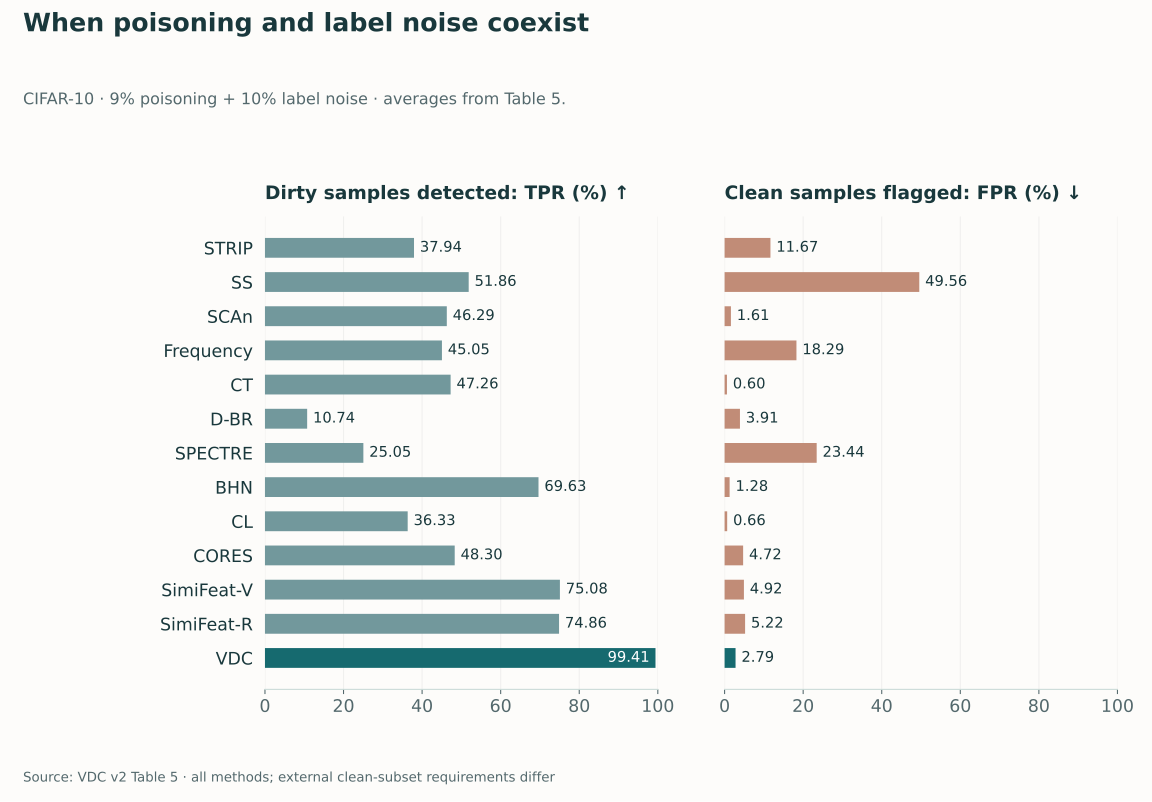

The data file committed next to this chart (first rows):
method, mean_TPR_percent, mean_FPR_percent
STRIP, 37.94, 11.67
SS, 51.86, 49.56
SCAn, 46.29, 1.61
Frequency, 45.05, 18.29
CT, 47.26, 0.6
D-BR, 10.74, 3.91
SPECTRE, 25.05, 23.44
BHN, 69.63, 1.28
CL, 36.33, 0.66
CORES, 48.3, 4.72
SimiFeat-V, 75.08, 4.92
SimiFeat-R, 74.86, 5.22
VDC, 99.41, 2.79
